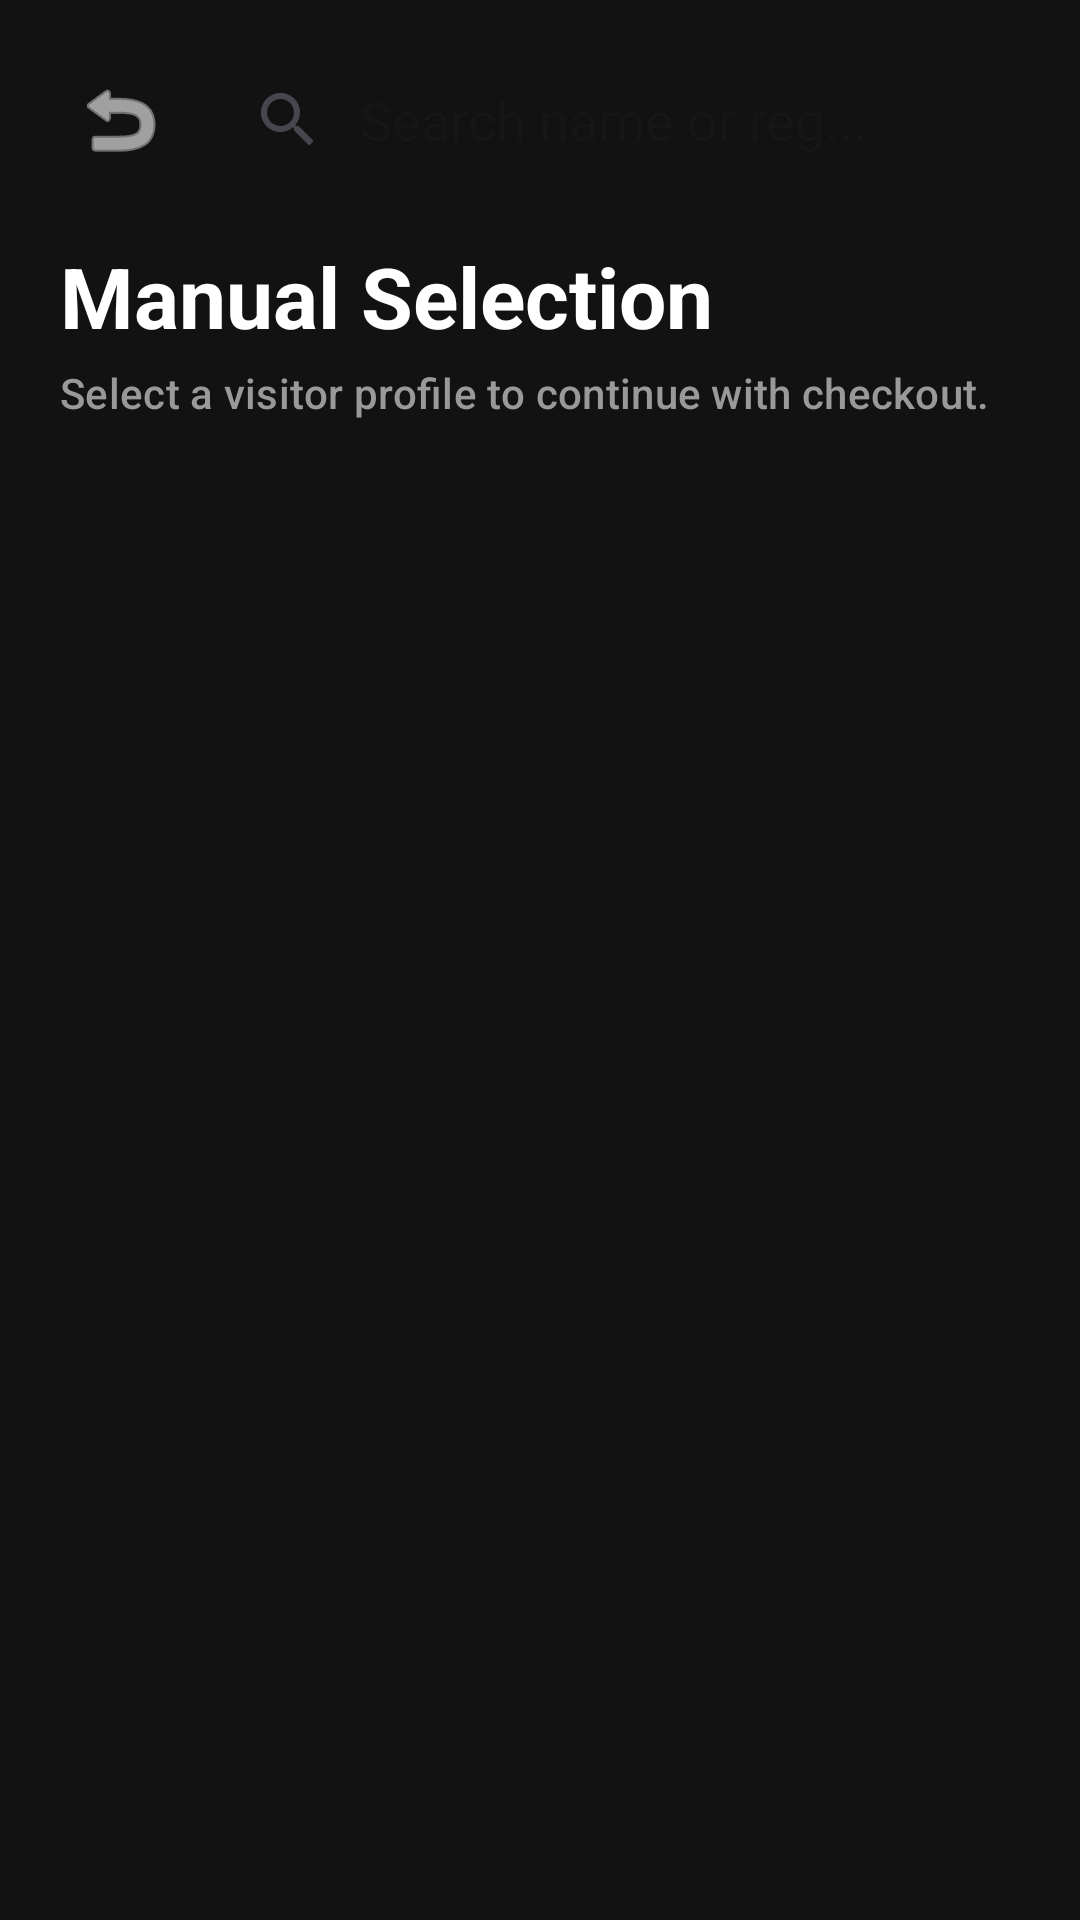

The Android layout XML behind this screen, and the referenced resources:
<!-- AndroidManifest.xml: application theme Theme.GatePass -->
<!-- res/layout/activity_manual_selection.xml -->
<?xml version="1.0" encoding="utf-8"?>
<LinearLayout xmlns:android="http://schemas.android.com/apk/res/android"
    xmlns:app="http://schemas.android.com/apk/res-auto"
    android:layout_width="match_parent"
    android:layout_height="match_parent"
    android:orientation="vertical"
    android:background="@color/background_dark">

    <RelativeLayout
        android:layout_width="match_parent"
        android:layout_height="wrap_content"
        android:padding="@dimen/spacing_normal">

        <ImageButton
            android:id="@+id/btnBack"
            android:layout_width="48dp"
            android:layout_height="48dp"
            android:src="@android:drawable/ic_menu_revert"
            app:tint="@color/white"
            android:background="?attr/selectableItemBackgroundBorderless"
            android:contentDescription="@string/back" />

        <androidx.appcompat.widget.SearchView
            android:id="@+id/searchView"
            android:layout_width="match_parent"
            android:layout_height="wrap_content"
            android:layout_toEndOf="@id/btnBack"
            android:layout_centerVertical="true"
            app:iconifiedByDefault="false"
            app:queryHint="Search name or reg..."
            app:queryBackground="@android:color/transparent"/>

    </RelativeLayout>

    <TextView
        android:id="@+id/tvSelectionTitle"
        android:layout_width="match_parent"
        android:layout_height="wrap_content"
        android:text="@string/manual_selection"
        android:textAppearance="@style/TextAppearance.Material3.HeadlineMedium"
        android:textColor="@color/white"
        android:textStyle="bold"
        android:layout_marginHorizontal="@dimen/spacing_medium"
        android:layout_marginBottom="@dimen/spacing_tiny"/>

    <TextView
        android:id="@+id/tvSelectionSubTitle"
        android:layout_width="match_parent"
        android:layout_height="wrap_content"
        android:text="@string/manual_selection_desc"
        android:textAppearance="@style/TextAppearance.Material3.LabelLarge"
        android:textColor="@color/text_secondary"
        android:layout_marginHorizontal="@dimen/spacing_medium"
        android:layout_marginBottom="@dimen/spacing_medium"/>

    <FrameLayout
        android:layout_width="match_parent"
        android:layout_height="match_parent">

        <androidx.recyclerview.widget.RecyclerView
            android:id="@+id/recyclerView"
            android:layout_width="match_parent"
            android:layout_height="match_parent"
            android:clipToPadding="false"
            android:paddingBottom="@dimen/spacing_large"/>

        <ProgressBar
            android:id="@+id/progressBar"
            android:layout_width="wrap_content"
            android:layout_height="wrap_content"
            android:layout_gravity="center"
            android:visibility="gone"
            android:indeterminateTint="@color/purple_primary" />

        
        <LinearLayout
            android:id="@+id/llEmptyState"
            android:layout_width="match_parent"
            android:layout_height="match_parent"
            android:gravity="center"
            android:orientation="vertical"
            android:padding="@dimen/spacing_large"
            android:visibility="gone">

            <ImageView
                android:layout_width="64dp"
                android:layout_height="64dp"
                android:src="@android:drawable/ic_menu_search"
                app:tint="@color/text_secondary"
                android:alpha="0.3"
                android:contentDescription="@string/no_active_visitors" />

            <TextView
                android:layout_width="wrap_content"
                android:layout_height="wrap_content"
                android:layout_marginTop="@dimen/spacing_normal"
                android:text="@string/no_active_visitors"
                android:textAppearance="@style/TextAppearance.Material3.TitleMedium"
                android:textColor="@color/text_secondary" />
        </LinearLayout>
    </FrameLayout>

</LinearLayout>
<!-- resources referenced by this layout -->
<resources>
  <color name="background_dark">#121212</color>
  <color name="purple_primary">#673AB7</color>
  <color name="text_secondary">#999999</color>
  <color name="white">#FFFFFFFF</color>
  <dimen name="spacing_large">24dp</dimen>
  <dimen name="spacing_medium">20dp</dimen>
  <dimen name="spacing_normal">16dp</dimen>
  <dimen name="spacing_tiny">4dp</dimen>
  <string name="back">Back</string>
  <string name="manual_selection">Manual Selection</string>
  <string name="manual_selection_desc">Select a visitor profile to continue with checkout.</string>
  <string name="no_active_visitors">No active visitors found</string>
  <style name="Theme.GatePass" parent="Base.Theme.GatePass" />
  <style name="Base.Theme.GatePass" parent="Theme.Material3.DayNight.NoActionBar">
          
          <item name="colorPrimary">@color/purple_primary</item>
          <item name="colorOnPrimary">@color/white</item>
          <item name="colorPrimaryContainer">@color/purple_primary_variant</item>
          <item name="colorOnPrimaryContainer">@color/white</item>
  
          <item name="colorSecondary">#60a5fa</item>
          <item name="colorOnSecondary">@color/white</item>
  
          <item name="android:windowBackground">@color/background_dark</item>
          <item name="colorSurface">@color/surface_dark</item>
          <item name="colorOnSurface">@color/white</item>
          <item name="colorSurfaceVariant">#2a2a2a</item>
          <item name="colorOnSurfaceVariant">@color/text_secondary</item>
  
          <item name="colorError">@color/alert_red</item>
  
          
          <item name="android:statusBarColor">@color/background_dark</item>
          <item name="android:windowLightStatusBar">false</item>
      </style>
  <color name="purple_primary_variant">#512DA8</color>
  <color name="surface_dark">#1E1E1E</color>
  <color name="alert_red">#F44336</color>
</resources>
